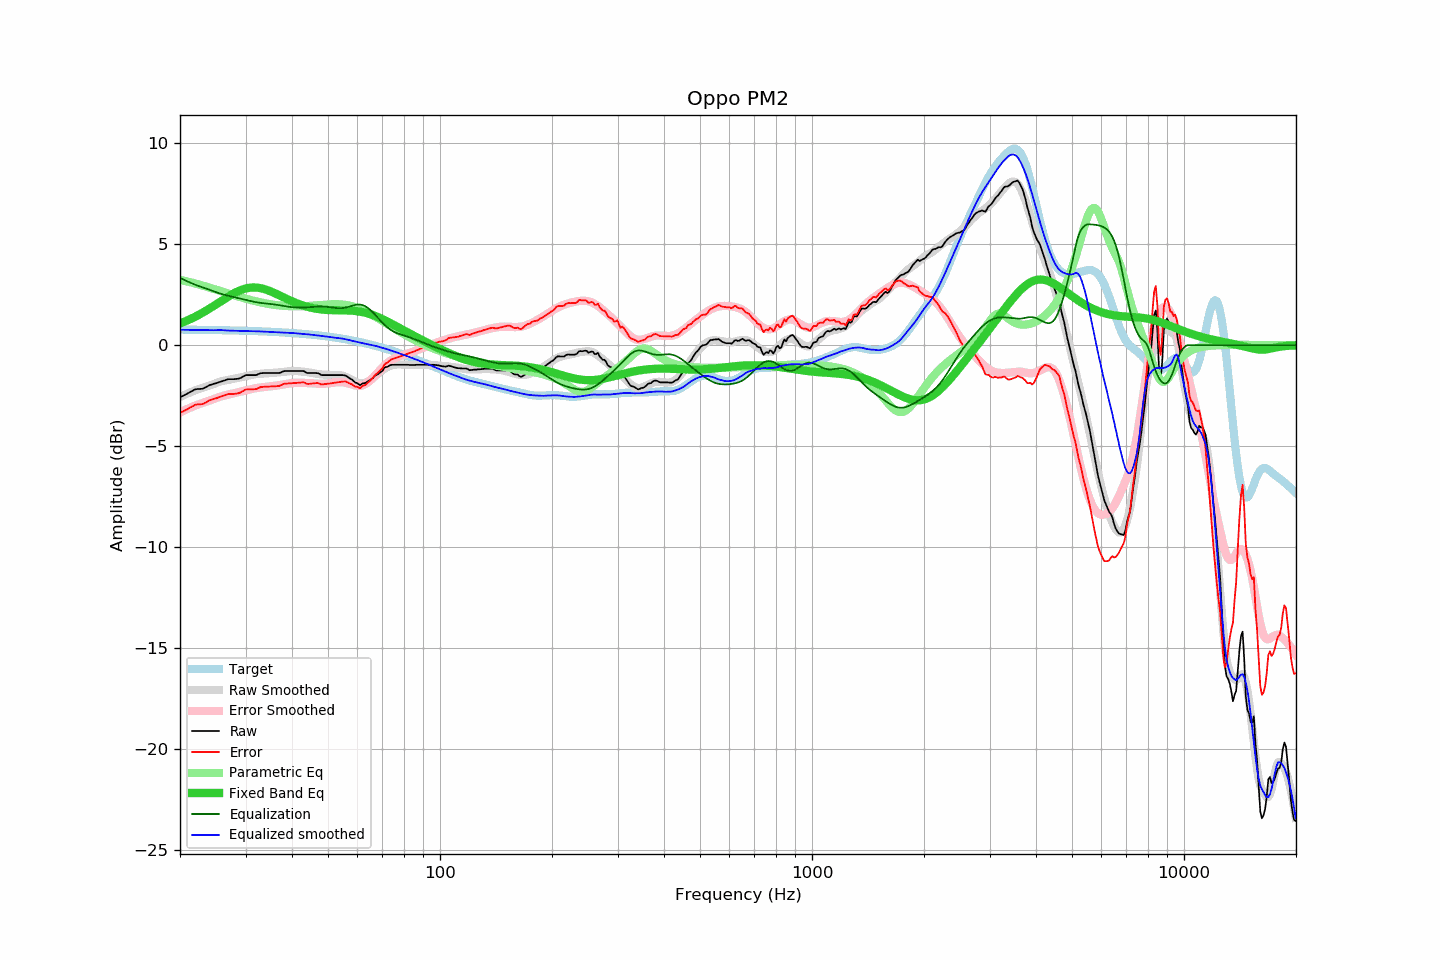

Source data for this figure (header and first rows):
frequency, raw, error, smoothed, error_smoothed, equalization, parametric_eq, equalized_raw, equalized_smoothed, target
20.00, -2.58, -3.36, -2.57, -3.33, 3.33, 1.07, 0.75, 0.76, 0.77
20.20, -2.54, -3.32, -2.53, -3.29, 3.29, 1.11, 0.75, 0.76, 0.77
20.40, -2.50, -3.27, -2.49, -3.25, 3.25, 1.14, 0.75, 0.76, 0.77
20.61, -2.46, -3.23, -2.46, -3.22, 3.22, 1.17, 0.75, 0.76, 0.77
20.81, -2.42, -3.19, -2.42, -3.18, 3.18, 1.21, 0.76, 0.76, 0.77
21.02, -2.38, -3.15, -2.38, -3.14, 3.14, 1.24, 0.76, 0.76, 0.77
21.23, -2.33, -3.10, -2.35, -3.11, 3.11, 1.28, 0.78, 0.76, 0.77
21.44, -2.29, -3.06, -2.32, -3.08, 3.08, 1.31, 0.78, 0.76, 0.77
21.66, -2.25, -3.02, -2.28, -3.04, 3.04, 1.35, 0.79, 0.76, 0.77
21.87, -2.20, -2.97, -2.25, -3.01, 3.01, 1.39, 0.81, 0.76, 0.76
22.09, -2.18, -2.95, -2.22, -2.98, 2.98, 1.43, 0.79, 0.76, 0.76
22.31, -2.17, -2.94, -2.19, -2.95, 2.95, 1.47, 0.77, 0.76, 0.76
22.54, -2.17, -2.93, -2.16, -2.92, 2.92, 1.52, 0.74, 0.75, 0.76
22.76, -2.16, -2.92, -2.14, -2.89, 2.89, 1.56, 0.73, 0.75, 0.76
22.99, -2.16, -2.92, -2.11, -2.86, 2.86, 1.61, 0.70, 0.75, 0.76
23.22, -2.12, -2.88, -2.09, -2.84, 2.84, 1.65, 0.71, 0.75, 0.76
23.45, -2.08, -2.84, -2.06, -2.81, 2.81, 1.70, 0.73, 0.75, 0.76
23.69, -2.04, -2.80, -2.04, -2.78, 2.78, 1.75, 0.74, 0.75, 0.76
23.92, -1.99, -2.75, -2.01, -2.76, 2.76, 1.79, 0.76, 0.74, 0.75
24.16, -1.96, -2.72, -1.99, -2.73, 2.73, 1.84, 0.76, 0.74, 0.75
24.40, -1.94, -2.69, -1.96, -2.70, 2.70, 1.89, 0.75, 0.74, 0.75
24.65, -1.91, -2.66, -1.93, -2.67, 2.67, 1.94, 0.75, 0.74, 0.75
24.89, -1.89, -2.64, -1.89, -2.64, 2.64, 2.00, 0.74, 0.74, 0.75
25.14, -1.87, -2.62, -1.86, -2.61, 2.61, 2.05, 0.73, 0.75, 0.75
25.39, -1.84, -2.59, -1.83, -2.58, 2.58, 2.10, 0.74, 0.75, 0.75
25.65, -1.81, -2.56, -1.81, -2.55, 2.55, 2.15, 0.74, 0.75, 0.74
25.91, -1.79, -2.54, -1.78, -2.53, 2.53, 2.20, 0.74, 0.75, 0.74
26.16, -1.76, -2.50, -1.77, -2.51, 2.51, 2.25, 0.74, 0.74, 0.74
26.43, -1.74, -2.48, -1.75, -2.49, 2.49, 2.31, 0.74, 0.73, 0.74
26.69, -1.71, -2.45, -1.74, -2.47, 2.47, 2.36, 0.75, 0.73, 0.74
26.96, -1.68, -2.42, -1.72, -2.45, 2.45, 2.41, 0.76, 0.72, 0.74
27.23, -1.68, -2.42, -1.71, -2.43, 2.43, 2.45, 0.75, 0.72, 0.73
27.50, -1.68, -2.41, -1.69, -2.41, 2.41, 2.50, 0.73, 0.72, 0.73
27.77, -1.68, -2.41, -1.67, -2.39, 2.39, 2.55, 0.71, 0.72, 0.73
28.05, -1.68, -2.41, -1.66, -2.37, 2.37, 2.59, 0.69, 0.72, 0.73
28.33, -1.67, -2.40, -1.64, -2.35, 2.35, 2.63, 0.68, 0.72, 0.73
28.62, -1.66, -2.39, -1.62, -2.34, 2.34, 2.67, 0.67, 0.72, 0.72
28.90, -1.64, -2.36, -1.60, -2.32, 2.32, 2.70, 0.67, 0.71, 0.72
29.19, -1.61, -2.33, -1.59, -2.30, 2.30, 2.73, 0.68, 0.71, 0.72
29.48, -1.56, -2.28, -1.57, -2.28, 2.28, 2.76, 0.72, 0.70, 0.72
29.78, -1.52, -2.24, -1.56, -2.26, 2.26, 2.79, 0.74, 0.70, 0.71
30.08, -1.48, -2.20, -1.54, -2.24, 2.24, 2.81, 0.76, 0.70, 0.71
30.38, -1.48, -2.19, -1.52, -2.22, 2.22, 2.83, 0.74, 0.70, 0.71
30.68, -1.48, -2.19, -1.50, -2.20, 2.20, 2.84, 0.72, 0.70, 0.71
30.99, -1.48, -2.19, -1.48, -2.18, 2.18, 2.85, 0.70, 0.70, 0.70
31.30, -1.48, -2.18, -1.47, -2.16, 2.16, 2.86, 0.68, 0.70, 0.70
31.61, -1.48, -2.18, -1.45, -2.15, 2.15, 2.86, 0.66, 0.70, 0.70
31.93, -1.48, -2.18, -1.44, -2.13, 2.13, 2.86, 0.65, 0.69, 0.70
32.24, -1.46, -2.16, -1.43, -2.12, 2.12, 2.85, 0.66, 0.69, 0.69
32.57, -1.42, -2.11, -1.42, -2.11, 2.11, 2.84, 0.68, 0.68, 0.69
32.89, -1.39, -2.08, -1.42, -2.10, 2.10, 2.83, 0.70, 0.68, 0.69
33.22, -1.38, -2.07, -1.41, -2.09, 2.09, 2.81, 0.70, 0.68, 0.68
33.55, -1.38, -2.06, -1.41, -2.08, 2.08, 2.79, 0.69, 0.67, 0.68
33.89, -1.38, -2.06, -1.40, -2.07, 2.07, 2.76, 0.69, 0.67, 0.68
34.23, -1.38, -2.06, -1.40, -2.06, 2.06, 2.74, 0.68, 0.66, 0.67
34.57, -1.38, -2.05, -1.39, -2.05, 2.05, 2.71, 0.67, 0.66, 0.67
34.92, -1.38, -2.05, -1.38, -2.04, 2.04, 2.68, 0.66, 0.66, 0.67
35.27, -1.38, -2.05, -1.38, -2.03, 2.03, 2.64, 0.65, 0.66, 0.66
35.62, -1.38, -2.04, -1.37, -2.02, 2.02, 2.61, 0.64, 0.65, 0.66
35.97, -1.38, -2.04, -1.37, -2.01, 2.01, 2.57, 0.63, 0.65, 0.65
... 635 more rows
